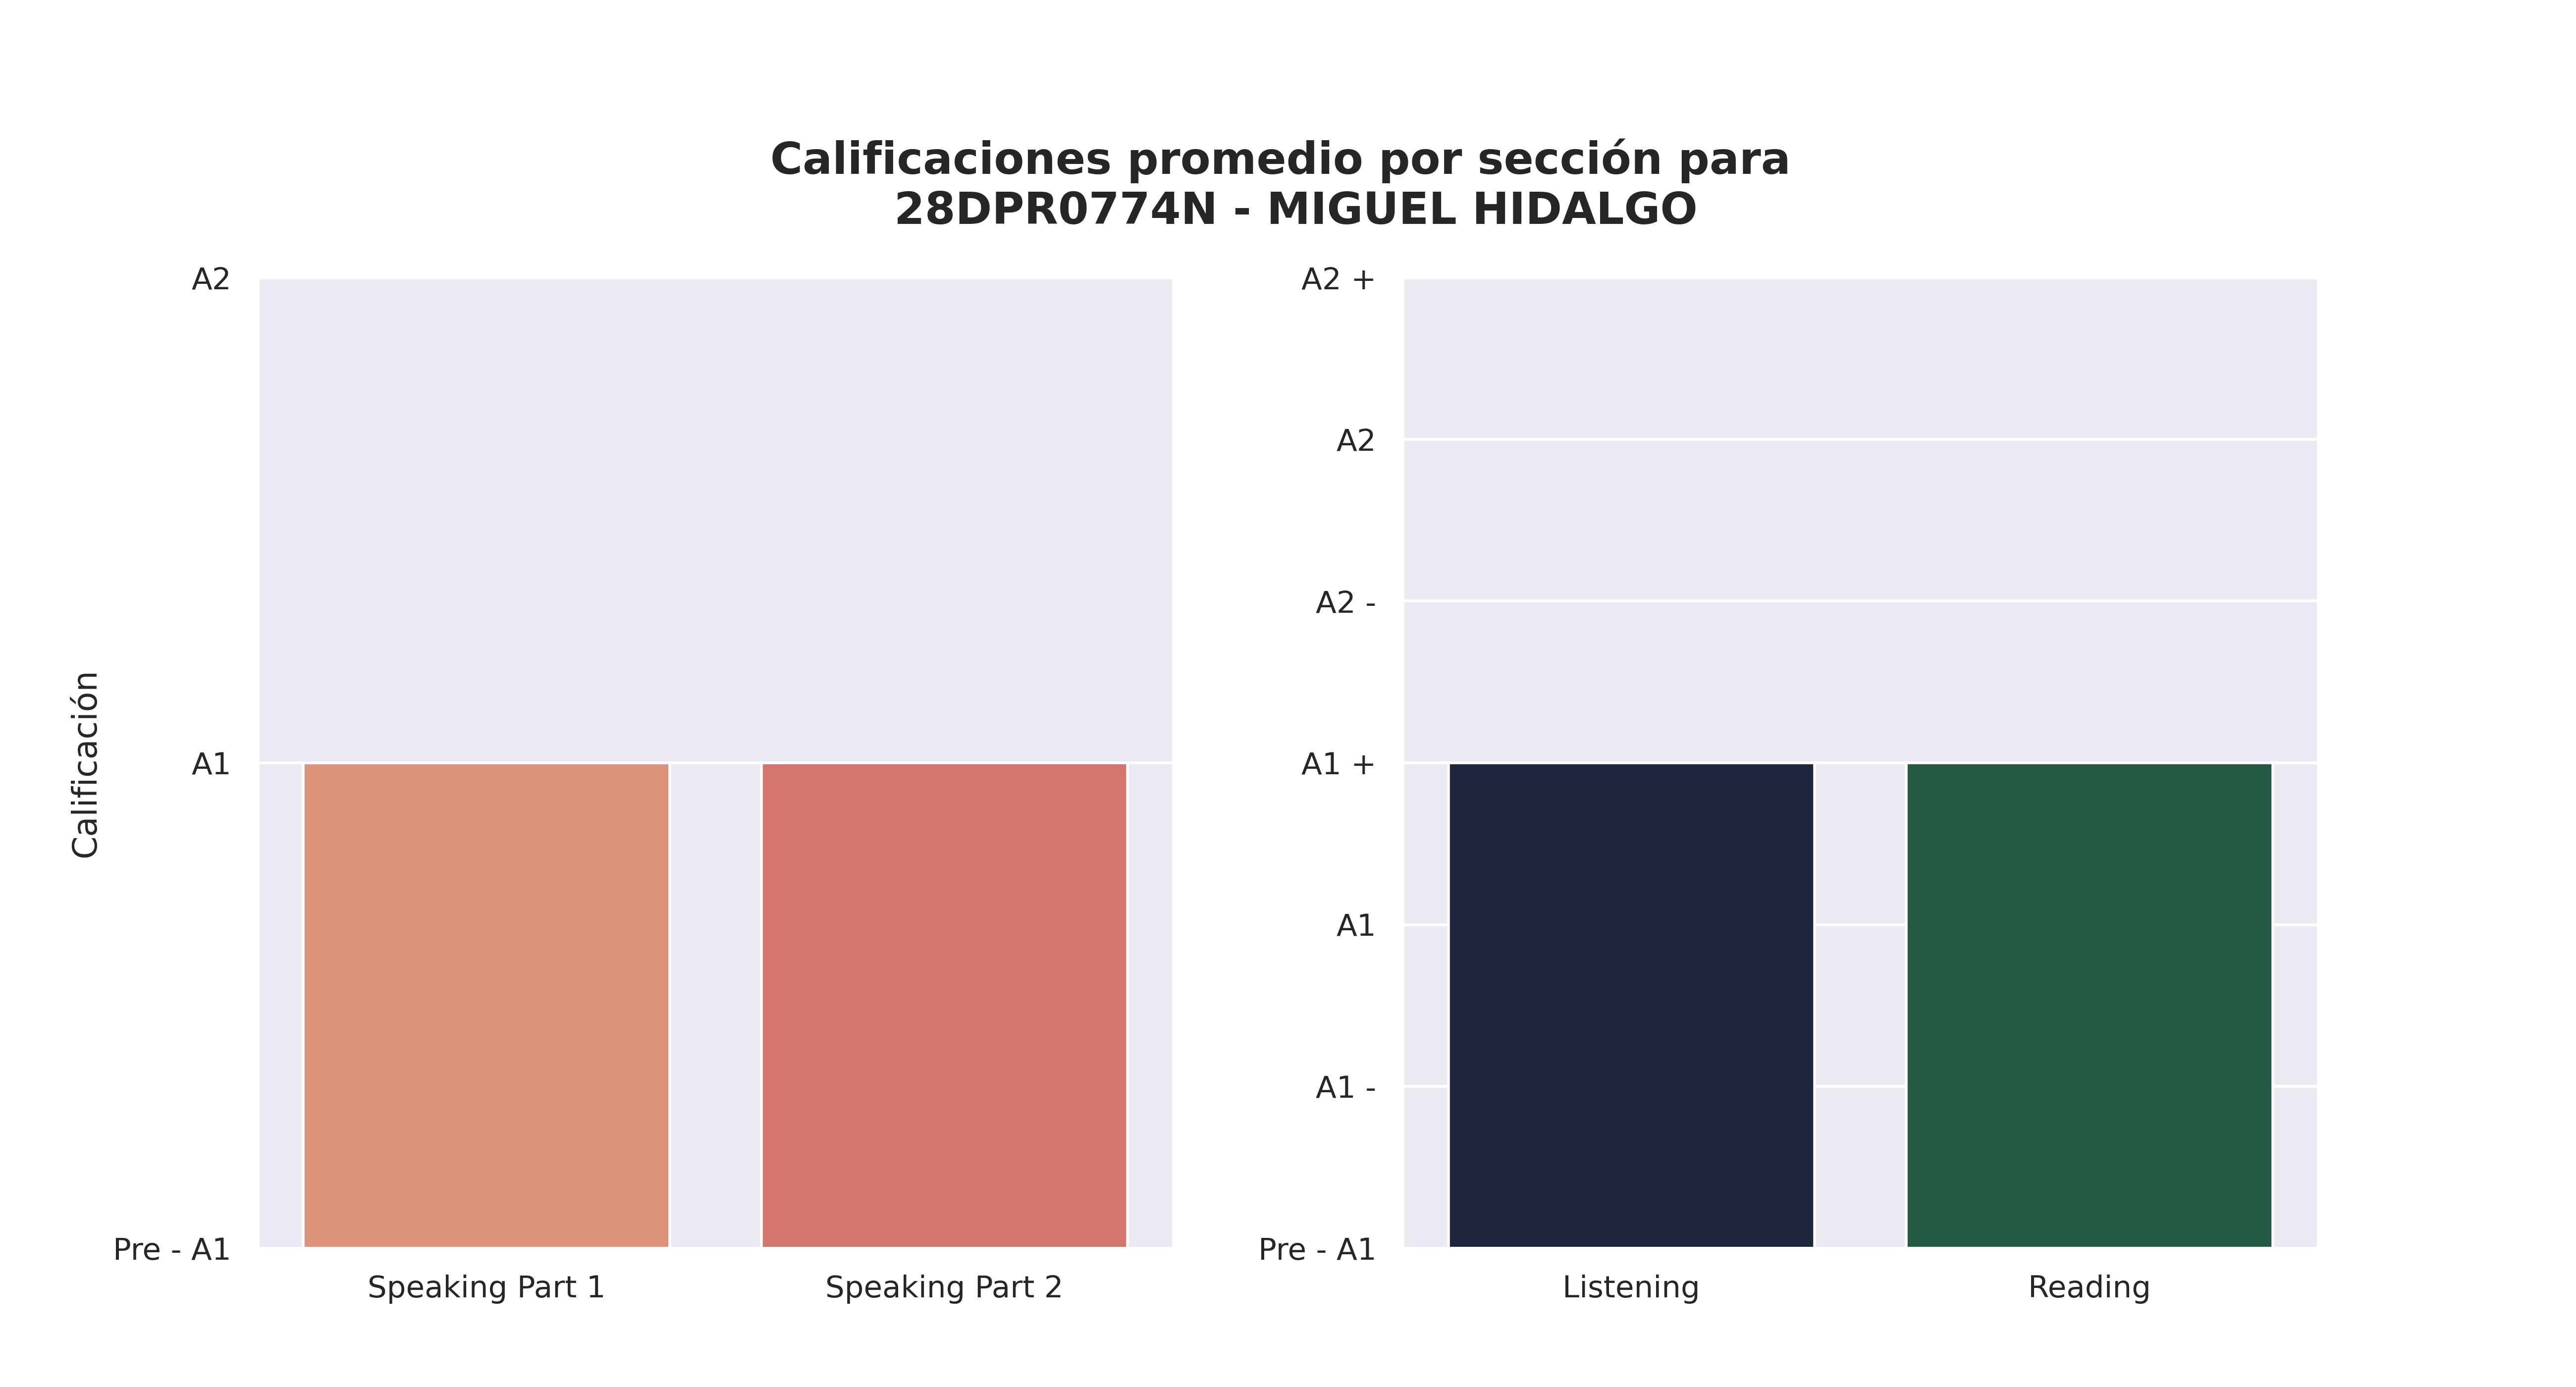

The file beside this chart, header and first rows:
Sección, Aciertos promedio, Calificación, Número de estudiantes con esa calificaci…, Promedio de aciertos asignada por reviso…
Speaking Part 1, 4, A1, 15, 4
Speaking Part 2, 4, A1, 13, 3
Listening, 15, A1 +, 3, 15
Reading, 29, A1 +, 5, 26
